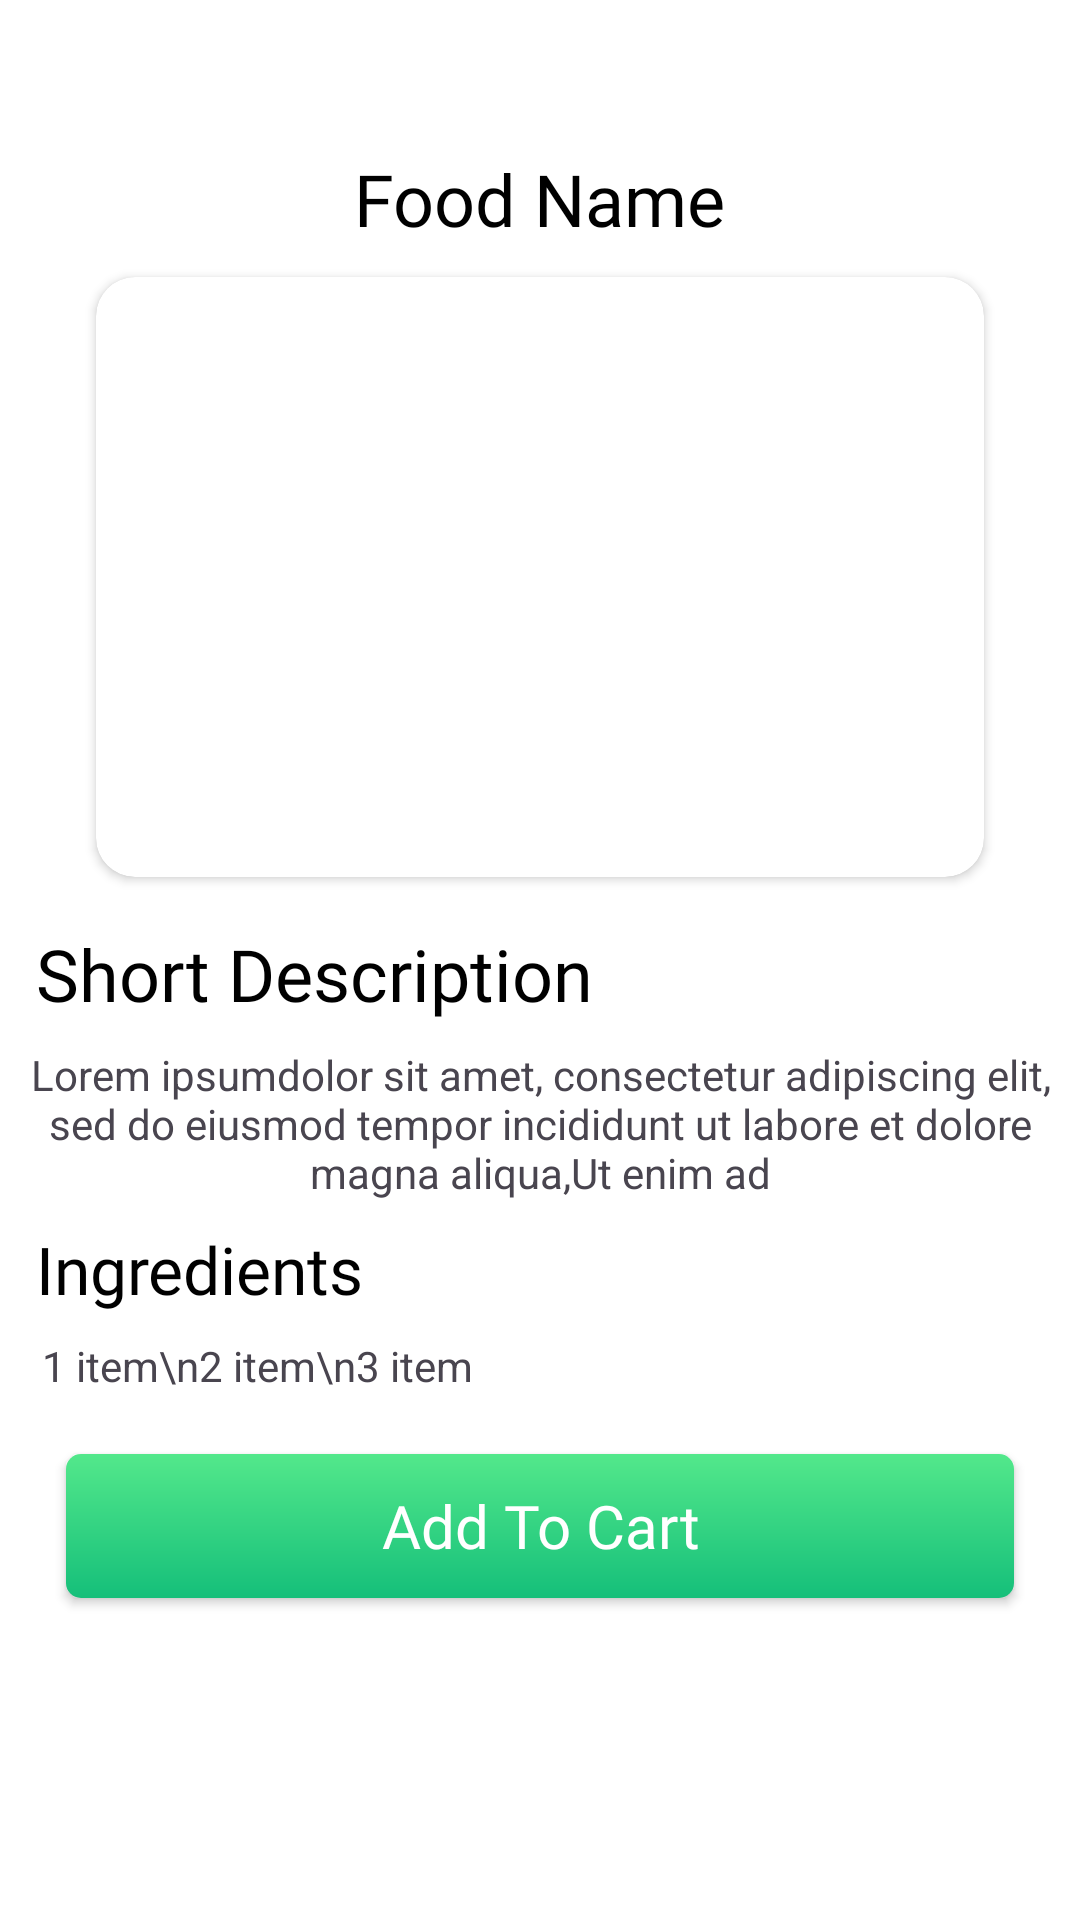

Here is an Android app screen rendered from its layout file. Give the layout XML and the strings, colors and styles it references.
<!-- AndroidManifest.xml: application theme Theme.MyApplication -->
<!-- res/layout/activity_details.xml -->
<?xml version="1.0" encoding="utf-8"?>
<androidx.constraintlayout.widget.ConstraintLayout
    xmlns:android="http://schemas.android.com/apk/res/android"
    xmlns:app="http://schemas.android.com/apk/res-auto"
    xmlns:tools="http://schemas.android.com/tools"
    android:id="@+id/main"
    android:background="@color/white"
    android:layout_width="match_parent"
    android:layout_height="match_parent"
    tools:context=".DetailsActivity">

    <ImageButton
        android:id="@+id/backButton"
        android:layout_width="26dp"
        android:layout_height="26dp"
        android:layout_marginStart="16dp"
        android:layout_marginTop="16dp"
        android:background="@android:color/transparent"
        android:scaleType="centerCrop"
        app:layout_constraintStart_toStartOf="parent"
        app:layout_constraintTop_toTopOf="parent"
        app:srcCompat="@drawable/arrow_left" />

    <TextView
        android:id="@+id/detailFoodName"
        android:layout_width="wrap_content"
        android:layout_height="wrap_content"
        android:layout_marginTop="8dp"
        android:text="Food Name"
        android:textColor="@color/black"
        android:textSize="24sp"
        android:fontFamily="@font/yeonsung"
        app:layout_constraintEnd_toEndOf="parent"
        app:layout_constraintStart_toStartOf="parent"
        app:layout_constraintTop_toBottomOf="@+id/backButton" />

    <androidx.cardview.widget.CardView
        android:id="@+id/cardView3"
        android:layout_width="match_parent"
        android:layout_height="wrap_content"
        android:layout_marginStart="32dp"
        android:layout_marginTop="10dp"
        android:layout_marginEnd="32dp"
        app:cardCornerRadius="13dp"
        app:layout_constraintEnd_toEndOf="parent"
        app:layout_constraintStart_toStartOf="parent"
        app:layout_constraintTop_toBottomOf="@+id/detailFoodName">

        <ImageView
            android:id="@+id/detailFoodImage"
            android:layout_width="match_parent"
            android:layout_height="200dp"
            android:scaleType="centerCrop"
            app:srcCompat="@drawable/menu2" />
    </androidx.cardview.widget.CardView>

    <TextView
        android:id="@+id/textView21"
        android:layout_width="wrap_content"
        android:layout_height="wrap_content"
        android:text="Short Description"
        android:textColor="@color/black"
        android:fontFamily="@font/yeonsung"
        android:layout_marginTop="16dp"
        android:textSize="24sp"
        android:layout_marginStart="12dp"
        app:layout_constraintStart_toStartOf="parent"
        app:layout_constraintTop_toBottomOf="@+id/cardView3" />

    <TextView
        android:id="@+id/descriptionTextView"
        android:layout_width="wrap_content"
        android:layout_height="wrap_content"
        android:layout_marginHorizontal="20dp"
        android:gravity="center_horizontal"
        android:layout_marginTop="8dp"
        android:text="Lorem ipsumdolor sit amet, consectetur adipiscing elit, sed do eiusmod tempor incididunt ut labore et dolore magna aliqua,Ut enim ad"
        android:textSize="14dp"
        app:layout_constraintEnd_toEndOf="parent"
        app:layout_constraintStart_toStartOf="parent"
        app:layout_constraintTop_toBottomOf="@+id/textView21" />

    <TextView
        android:id="@+id/textView23"
        android:layout_width="wrap_content"
        android:layout_height="wrap_content"
        android:layout_marginStart="12dp"
        android:layout_marginTop="8dp"
        android:fontFamily="@font/yeonsung"
        android:textColor="@color/black"
        android:textSize="22sp"
        android:text="Ingredients"
        app:layout_constraintStart_toStartOf="parent"
        app:layout_constraintTop_toBottomOf="@+id/descriptionTextView" />

    <TextView
        android:id="@+id/ingredientTextView"
        android:layout_width="wrap_content"
        android:layout_height="wrap_content"
        android:layout_marginTop="8dp"
        android:layout_marginStart="8dp"
        android:text="1 item\n2 item\n3 item"
        android:textSize="14dp"
        app:layout_constraintEnd_toEndOf="parent"
        app:layout_constraintHorizontal_bias="0.028"
        app:layout_constraintStart_toStartOf="parent"
        app:layout_constraintTop_toBottomOf="@+id/textView23" />

    <androidx.appcompat.widget.AppCompatButton
        android:background="@drawable/addtocartshape"
        android:id="@+id/button"
        android:layout_width="match_parent"
        android:layout_marginHorizontal="22dp"
        android:layout_height="wrap_content"
        android:text="Add To Cart"
        android:fontFamily="@font/yeonsung"
        android:textSize="20sp"
        android:textColor="@color/white"
        android:textAllCaps="false"
        android:layout_marginTop="20dp"
        app:layout_constraintEnd_toEndOf="parent"
        app:layout_constraintStart_toStartOf="parent"
        app:layout_constraintTop_toBottomOf="@+id/ingredientTextView" />


</androidx.constraintlayout.widget.ConstraintLayout>
<!-- resources referenced by this layout -->
<resources>
  <color name="black">#FF000000</color>
  <color name="white">#FFFFFFFF</color>
  <!-- drawable addtocartshape (drawable) -->
  <?xml version="1.0" encoding="utf-8"?>
  <shape xmlns:android="http://schemas.android.com/apk/res/android">
      <corners android:radius="5dp"/>
        <gradient android:startColor="@color/startColor"
            android:angle="-45"
            android:endColor="@color/endColor"/>
  
  </shape>
  <style name="Theme.MyApplication" parent="Base.Theme.MyApplication" />
  <color name="startColor">#53E88B</color>
  <color name="endColor">#15BF7A</color>
  <style name="Base.Theme.MyApplication" parent="Theme.Material3.DayNight.NoActionBar">
          
          
      </style>
</resources>
